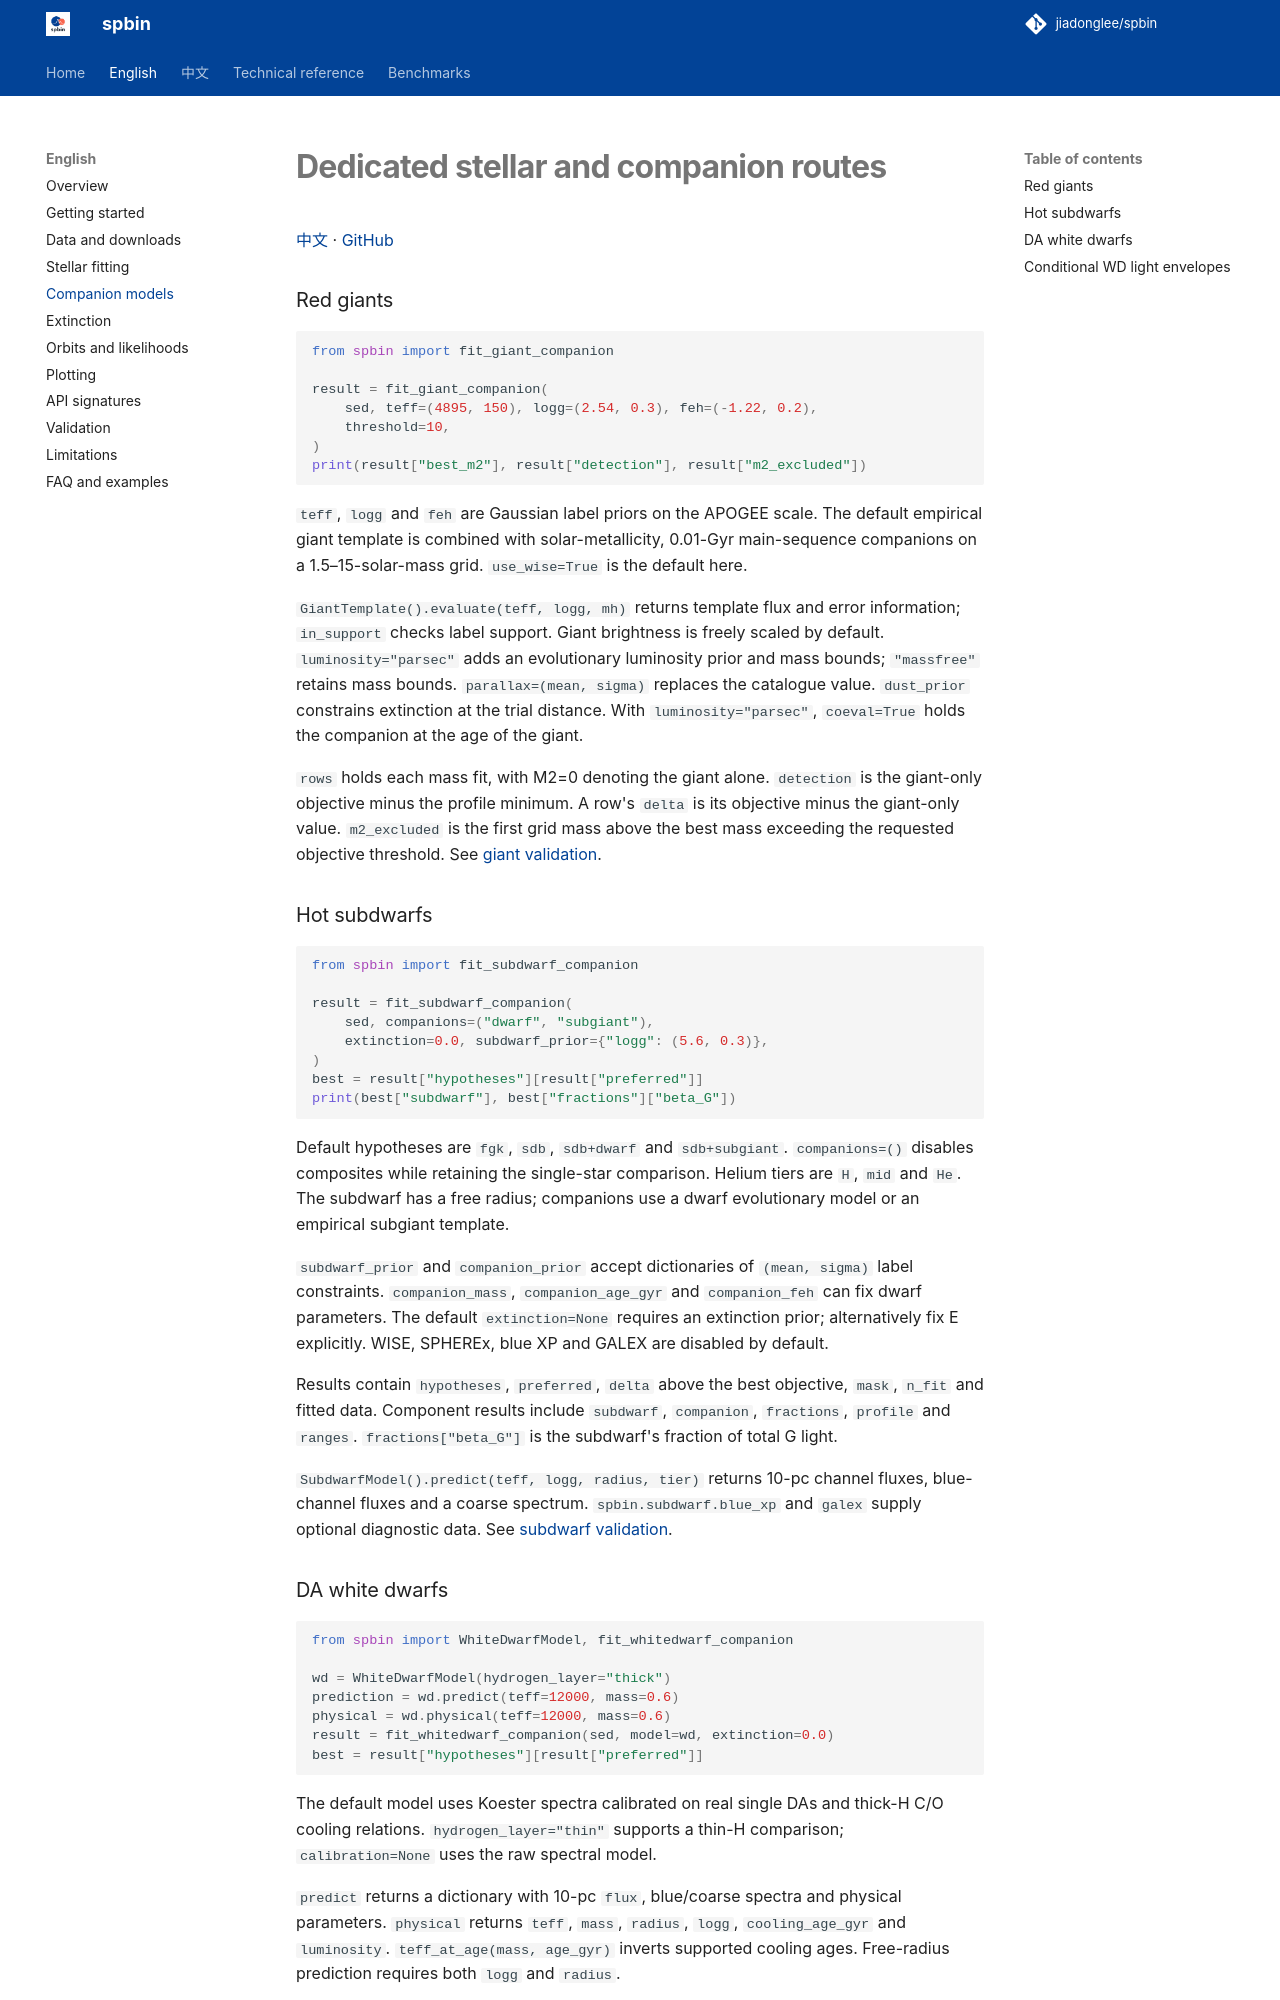

repository: jiadonglee/sedkit · page: en/companions/index.html · generator: mkdocs

# Dedicated stellar and companion routes

[中文](../zh/companions.md) · [GitHub](https://github.com/jiadonglee/spbin)


### Red giants

```python
from spbin import fit_giant_companion

result = fit_giant_companion(
    sed, teff=(4895, 150), logg=(2.54, 0.3), feh=(-1.22, 0.2),
    threshold=10,
)
print(result["best_m2"], result["detection"], result["m2_excluded"])
```

`teff`, `logg` and `feh` are Gaussian label priors on the APOGEE scale. The default empirical giant template is combined with solar-metallicity, 0.01-Gyr main-sequence companions on a 1.5–15-solar-mass grid. `use_wise=True` is the default here.

`GiantTemplate().evaluate(teff, logg, mh)` returns template flux and error information; `in_support` checks label support. Giant brightness is freely scaled by default. `luminosity="parsec"` adds an evolutionary luminosity prior and mass bounds; `"massfree"` retains mass bounds. `parallax=(mean, sigma)` replaces the catalogue value. `dust_prior` constrains extinction at the trial distance. With `luminosity="parsec"`, `coeval=True` holds the companion at the age of the giant.

`rows` holds each mass fit, with M2=0 denoting the giant alone. `detection` is the giant-only objective minus the profile minimum. A row's `delta` is its objective minus the giant-only value. `m2_excluded` is the first grid mass above the best mass exceeding the requested objective threshold. See [giant validation](../validation-giant.md).

### Hot subdwarfs

```python
from spbin import fit_subdwarf_companion

result = fit_subdwarf_companion(
    sed, companions=("dwarf", "subgiant"),
    extinction=0.0, subdwarf_prior={"logg": (5.6, 0.3)},
)
best = result["hypotheses"][result["preferred"]]
print(best["subdwarf"], best["fractions"]["beta_G"])
```

Default hypotheses are `fgk`, `sdb`, `sdb+dwarf` and `sdb+subgiant`. `companions=()` disables composites while retaining the single-star comparison. Helium tiers are `H`, `mid` and `He`. The subdwarf has a free radius; companions use a dwarf evolutionary model or an empirical subgiant template.

`subdwarf_prior` and `companion_prior` accept dictionaries of `(mean, sigma)` label constraints. `companion_mass`, `companion_age_gyr` and `companion_feh` can fix dwarf parameters. The default `extinction=None` requires an extinction prior; alternatively fix E explicitly. WISE, SPHEREx, blue XP and GALEX are disabled by default.

Results contain `hypotheses`, `preferred`, `delta` above the best objective, `mask`, `n_fit` and fitted data. Component results include `subdwarf`, `companion`, `fractions`, `profile` and `ranges`. `fractions["beta_G"]` is the subdwarf's fraction of total G light.

`SubdwarfModel().predict(teff, logg, radius, tier)` returns 10-pc channel fluxes, blue-channel fluxes and a coarse spectrum. `spbin.subdwarf.blue_xp` and `galex` supply optional diagnostic data. See [subdwarf validation](../validation-subdwarf.md).
